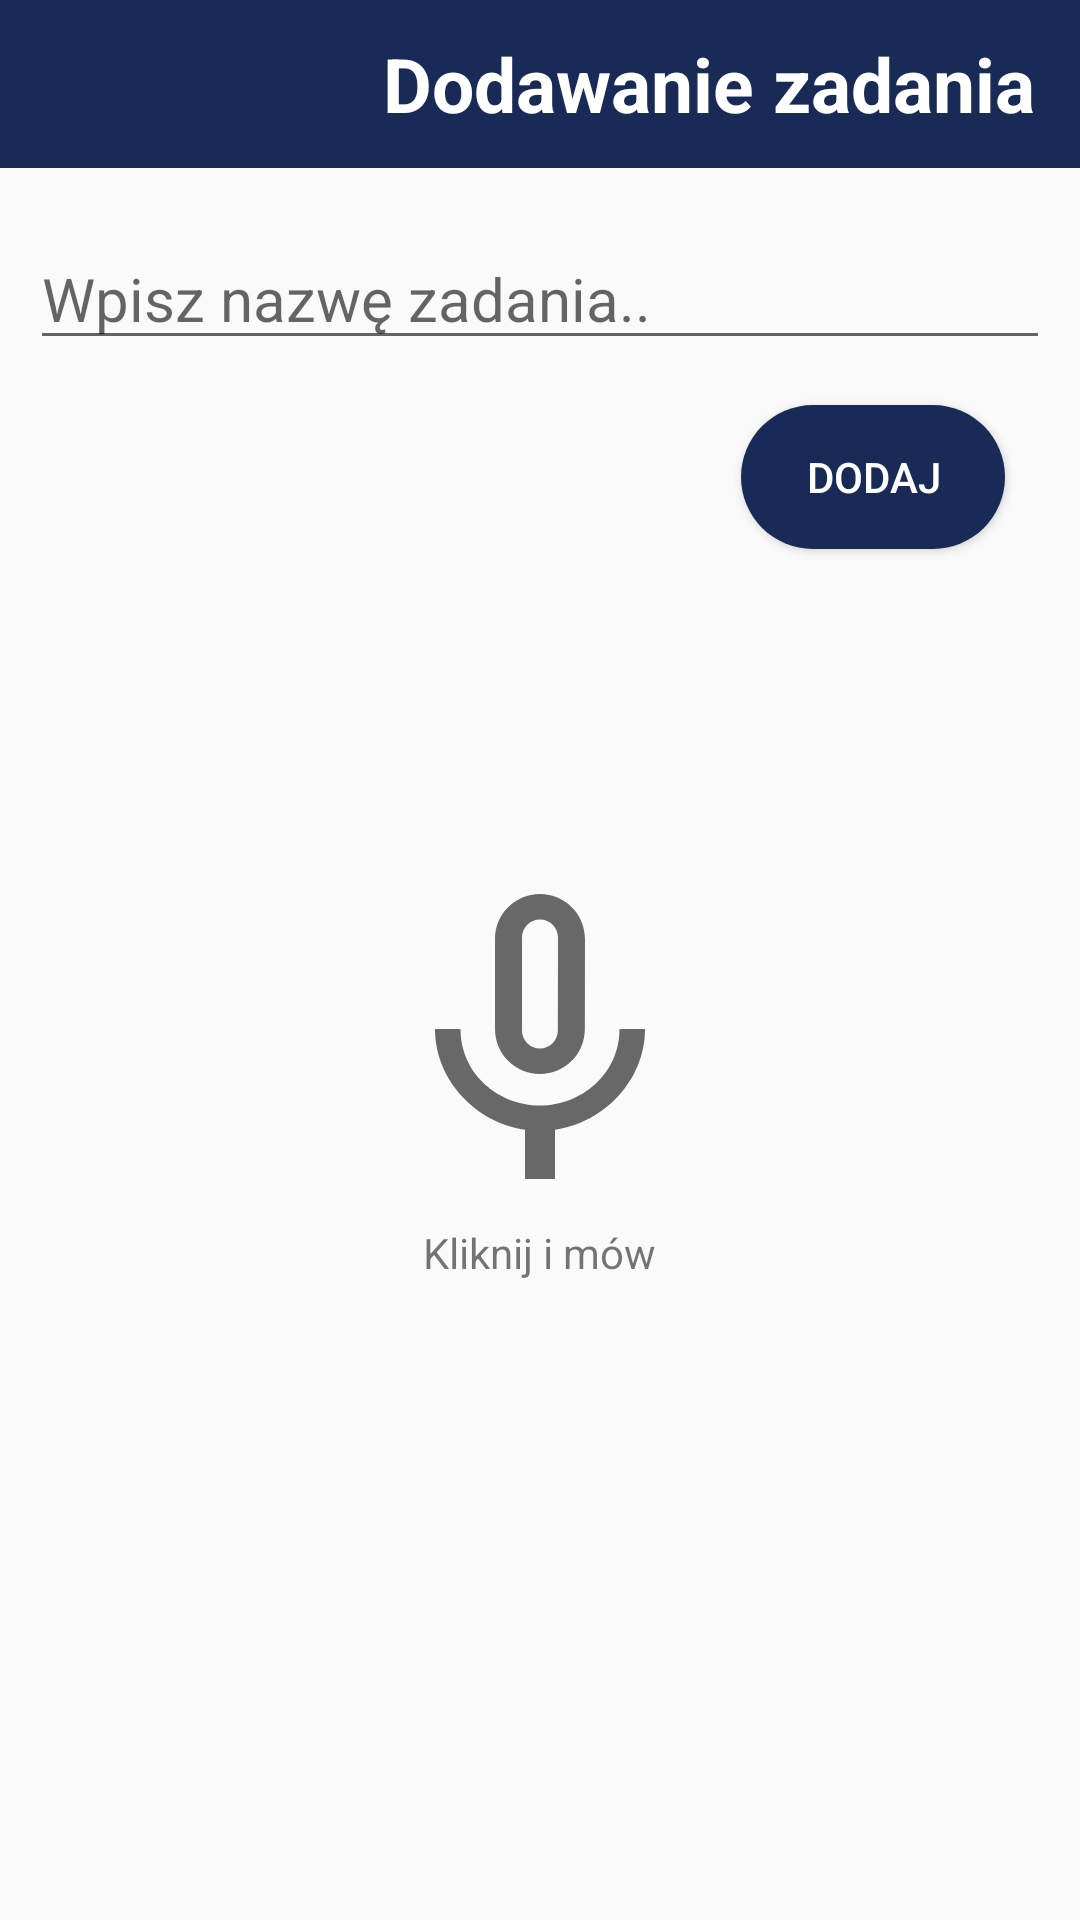

Write the Android layout XML for this screen, with the resource values it uses.
<!-- AndroidManifest.xml: application theme Theme.Learning_activity -->
<!-- res/layout/activity_add.xml -->
<?xml version="1.0" encoding="utf-8"?>
<androidx.constraintlayout.widget.ConstraintLayout
    xmlns:android="http://schemas.android.com/apk/res/android"
    xmlns:app="http://schemas.android.com/apk/res-auto"
    xmlns:tools="http://schemas.android.com/tools"
    android:layout_width="match_parent"
    android:layout_height="match_parent"
    tools:context=".Activities.AddActivity">

    <com.google.android.material.appbar.AppBarLayout
        android:id="@+id/appbar"
        android:layout_width="match_parent"
        android:layout_height="wrap_content"
        android:background="@color/dark_blue"
        app:layout_constraintLeft_toLeftOf="parent"
        app:layout_constraintRight_toRightOf="parent"
        app:layout_constraintTop_toTopOf="parent">

        <androidx.appcompat.widget.Toolbar
            android:layout_width="match_parent"
            android:layout_height="wrap_content">

            <RelativeLayout
                android:layout_width="match_parent"
                android:layout_height="wrap_content">

                <ImageView
                    android:id="@+id/backFromAddBT"
                    android:layout_width="30dp"
                    android:layout_height="30dp"
                    android:layout_alignParentStart="true"
                    android:src="@drawable/ic_back_white" />

                <TextView
                    android:layout_width="wrap_content"
                    android:layout_height="wrap_content"
                    android:layout_alignParentEnd="true"
                    android:layout_centerVertical="true"
                    android:layout_marginEnd="15dp"
                    android:text="Dodawanie zadania"
                    android:textColor="@color/white"
                    android:textSize="25sp"
                    android:textStyle="bold" />
            </RelativeLayout>
        </androidx.appcompat.widget.Toolbar>
    </com.google.android.material.appbar.AppBarLayout>

    <RelativeLayout
        android:layout_width="0dp"
        android:layout_height="0dp"
        android:orientation="vertical"
        android:padding="10dp"
        app:layout_constraintBottom_toBottomOf="parent"
        app:layout_constraintEnd_toEndOf="parent"
        app:layout_constraintStart_toStartOf="parent"
        app:layout_constraintTop_toBottomOf="@+id/appbar">

        <EditText
            android:id="@+id/addTaskNameEDT"
            android:layout_width="match_parent"
            android:layout_height="wrap_content"
            android:layout_centerHorizontal="true"

            android:layout_marginTop="10dp"
            android:hint="Wpisz nazwę zadania.."
            android:textSize="20sp" />

        <Button
            android:id="@+id/dodajBT"
            android:layout_width="wrap_content"
            android:layout_height="wrap_content"
            android:layout_below="@id/addTaskNameEDT"
            android:layout_alignParentEnd="true"
            android:layout_marginTop="15dp"
            android:layout_marginEnd="15dp"
            android:background="@drawable/okragly_przycisk"
            android:text="Dodaj"
            android:textColor="@color/white" />

        <ImageView
            android:id="@+id/micIV"
            android:layout_width="120dp"
            android:layout_height="120dp"
            android:layout_centerInParent="true"
            android:src="@drawable/baseline_mic_none_24" />

        <TextView
            android:layout_width="wrap_content"
            android:layout_height="wrap_content"
            android:layout_below="@+id/micIV"
            android:layout_centerHorizontal="true"
            android:text="Kliknij i mów" />


    </RelativeLayout>
</androidx.constraintlayout.widget.ConstraintLayout>
<!-- resources referenced by this layout -->
<resources>
  <color name="dark_blue">#192A56</color>
  <color name="white">#FFFFFFFF</color>
  <!-- drawable baseline_mic_none_24 (drawable) -->
  <vector android:height="24dp" android:tint="#686868"
      android:viewportHeight="24" android:viewportWidth="24"
      android:width="24dp" xmlns:android="http://schemas.android.com/apk/res/android">
      <path android:fillColor="@android:color/white" android:pathData="M12,14c1.66,0 2.99,-1.34 2.99,-3L15,5c0,-1.66 -1.34,-3 -3,-3S9,3.34 9,5v6c0,1.66 1.34,3 3,3zM10.8,4.9c0,-0.66 0.54,-1.2 1.2,-1.2 0.66,0 1.2,0.54 1.2,1.2l-0.01,6.2c0,0.66 -0.53,1.2 -1.19,1.2 -0.66,0 -1.2,-0.54 -1.2,-1.2L10.8,4.9zM17.3,11c0,3 -2.54,5.1 -5.3,5.1S6.7,14 6.7,11L5,11c0,3.41 2.72,6.23 6,6.72L11,21h2v-3.28c3.28,-0.48 6,-3.3 6,-6.72h-1.7z"/>
  </vector>
  <!-- drawable okragly_przycisk (drawable) -->
  <?xml version="1.0" encoding="utf-8"?>
  <shape android:shape="rectangle" xmlns:android="http://schemas.android.com/apk/res/android">
      <corners android:radius="300dp"/>
      <solid android:color="@color/dark_blue"/>
  </shape>
  <style name="Theme.Learning_activity" parent="Base.Theme.Learning_activity" />
  <style name="Base.Theme.Learning_activity" parent="Theme.AppCompat.DayNight.NoActionBar">
          
          <item name="colorPrimary">@color/green_blue</item>
          <item name="colorPrimaryVariant">@color/dark_blue</item>
          <item name="colorOnPrimary">@color/white</item>
  
          
      </style>
  <color name="green_blue">#0A3D62</color>
</resources>
